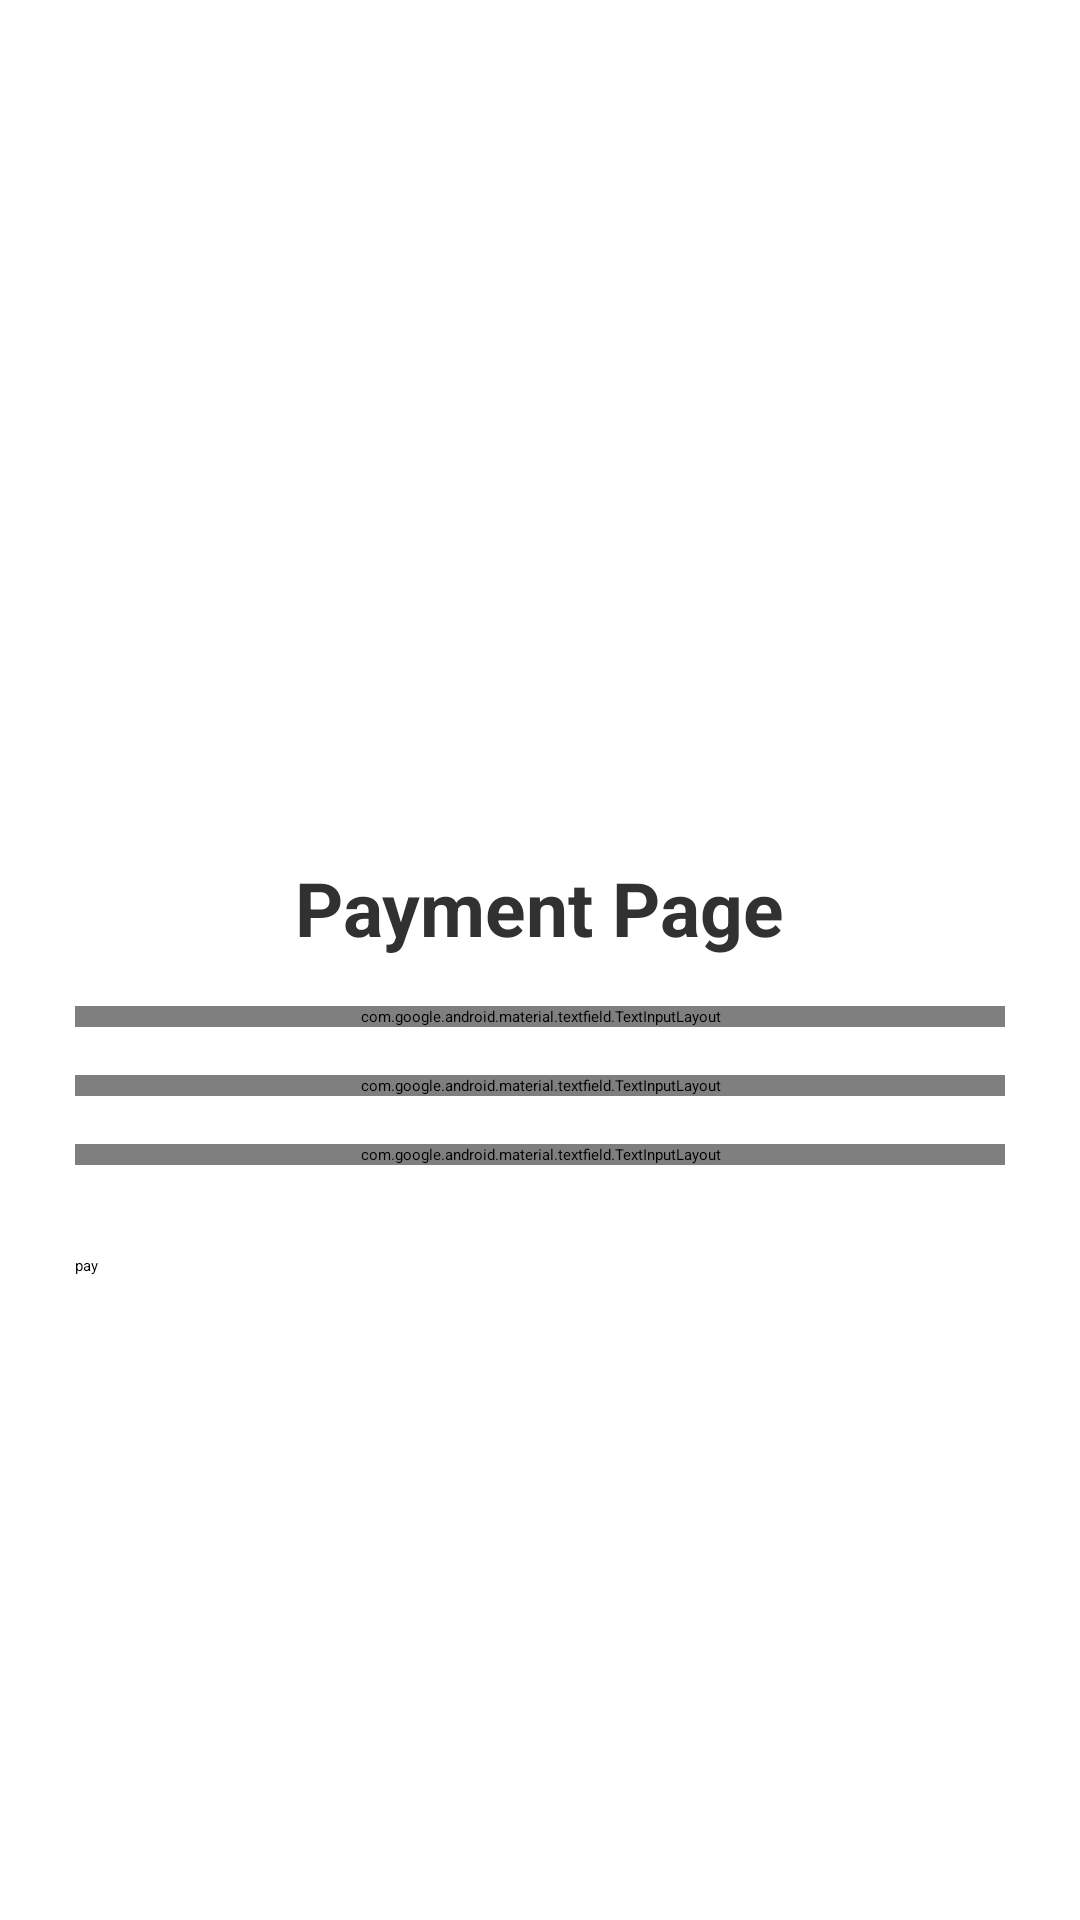

Write the Android layout XML for this screen, with the resource values it uses.
<!-- AndroidManifest.xml: application theme Theme.UnfoldEvents -->
<!-- res/layout/activity_paymentactivity.xml -->
<?xml version="1.0" encoding="utf-8"?>
<LinearLayout xmlns:android="http://schemas.android.com/apk/res/android"
    xmlns:tools="http://schemas.android.com/tools"
    xmlns:app="http://schemas.android.com/apk/res-auto"
    android:id="@+id/activity_payment"
    android:layout_width="match_parent"
    android:layout_height="match_parent"
    android:background="@drawable/secondpagebackground"
    tools:context=".PaymentActivity"
    android:orientation="vertical"
    android:padding="25dp"
    android:gravity="center">

    <ImageView
        android:layout_width="106dp"
        android:layout_height="71dp"
        android:src="@drawable/payment" />

    <TextView
        android:layout_width="wrap_content"
        android:layout_height="wrap_content"
        android:text="Payment Page"
        android:textSize="25dp"
        android:textColor="#313131"
        android:textStyle="bold"/>



    <com.google.android.material.textfield.TextInputLayout
        style="@style/Widget.MaterialComponents.TextInputLayout.OutlinedBox"
        android:layout_width="match_parent"
        android:layout_height="wrap_content"
        android:layout_marginTop="16dp"
        android:hint="Card Number"
        android:textColorHint="#313131"
        app:boxStrokeColor="#313131"
        >

        <com.google.android.material.textfield.TextInputEditText
            android:layout_width="match_parent"
            android:layout_height="wrap_content"
            android:inputType="number"
            android:singleLine="true"
            android:textColor="@color/black"
            android:id="@+id/cardnumber" />

    </com.google.android.material.textfield.TextInputLayout>

    <com.google.android.material.textfield.TextInputLayout
        style="@style/Widget.MaterialComponents.TextInputLayout.OutlinedBox"
        android:layout_width="match_parent"
        android:layout_height="wrap_content"
        android:layout_marginTop="16dp"
        android:hint="Expiry Date"
        android:textColorHint="#313131"
        app:boxStrokeColor="#313131"
        >

        <com.google.android.material.textfield.TextInputEditText
            android:layout_width="match_parent"
            android:layout_height="wrap_content"
            android:inputType="number"
            android:singleLine="true"
            android:textColor="@color/black"
            android:id="@+id/expirydate"/>

    </com.google.android.material.textfield.TextInputLayout>

    <com.google.android.material.textfield.TextInputLayout
        style="@style/Widget.MaterialComponents.TextInputLayout.OutlinedBox"
        android:layout_width="match_parent"
        android:layout_height="wrap_content"
        android:layout_marginTop="16dp"
        android:hint="CVV"
        android:textColorHint="#313131"
        app:boxStrokeColor="#313131"
        >

        <com.google.android.material.textfield.TextInputEditText
            android:layout_width="match_parent"
            android:layout_height="wrap_content"
            android:inputType="number"
            android:singleLine="true"
            android:textColor="@color/black"
            android:id="@+id/cvv"/>

    </com.google.android.material.textfield.TextInputLayout>

    <Button
        android:id="@+id/payButton"
        android:layout_width="match_parent"
        android:layout_height="wrap_content"
        android:layout_marginTop="30dp"
        android:text="pay"
        />

</LinearLayout>
<!-- resources referenced by this layout -->
<resources>

  <!-- not gathered from this repository: default colours our renderer supplied (Android Studio template values) -->
  <color name="black">#FF000000</color>
</resources>
